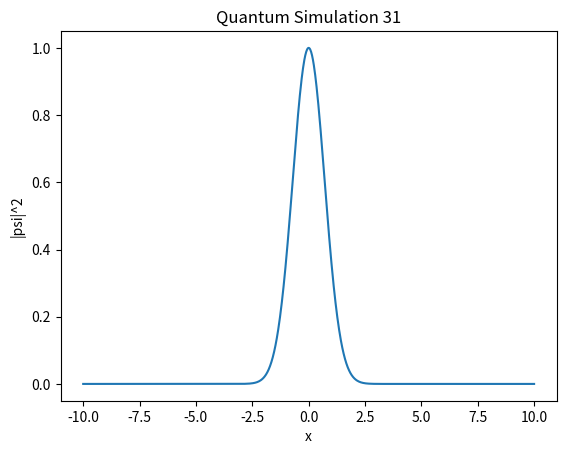

Generate this figure with matplotlib:
import numpy as np
import matplotlib.pyplot as plt

def simulate():
    x = np.linspace(-10, 10, 1000)
    psi = np.exp(-x**2 / 2) * np.exp(1j * 5 * x)
    plt.plot(x, np.abs(psi)**2)
    plt.title("Quantum Simulation 31")
    plt.xlabel("x")
    plt.ylabel("|psi|^2")

if __name__ == "__main__":
    simulate()
